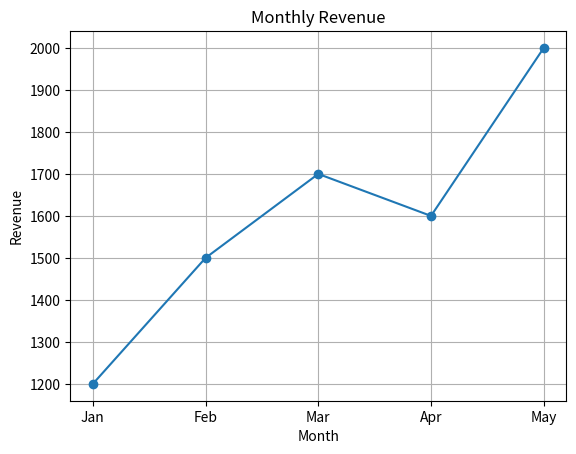

This chart was generated by the following Python code:
# ---------------------------------------------------------
# Program: Real Dataset Visualization
# Description:
# This program demonstrates plotting data from a simple dataset.
# ---------------------------------------------------------

import pandas as pd
import matplotlib.pyplot as plt

data = {
    "Month": ["Jan", "Feb", "Mar", "Apr", "May"],
    "Revenue": [1200, 1500, 1700, 1600, 2000]
}

df = pd.DataFrame(data)

plt.plot(df["Month"], df["Revenue"], marker='o')
plt.title("Monthly Revenue")
plt.xlabel("Month")
plt.ylabel("Revenue")
plt.grid(True)
plt.show()
